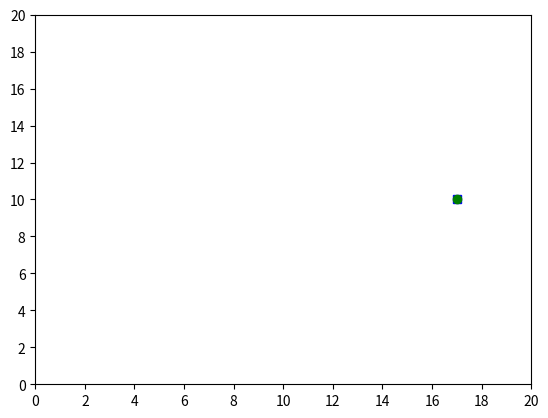

This figure's Python source:
import matplotlib.pyplot as plt
import matplotlib.ticker as ticker
import numpy as np
import random

creature_pos = np.random.randint(0, 20, size=2)
food_pos = np.random.randint(0, 20, size=2)
world_size = (0, 20, 0, 20)

fig, ax = plt.subplots(1, 1)
plt.ion()

class Neuron():
    def __init__(self):
        self.activation_threshold = random.randint(5,10)
        self.voltage = 0.0
        self.weight = random.uniform(2, 10)
        self.bias = random.uniform(1, 5)
        self.leak = 1 - random.uniform(.1, .3)
    def add_voltage(self, voltage):
        self.voltage += voltage
    def attempt_fire(self):
        if self.voltage >= self.activation_threshold:
            spike =  self.weight * self.voltage + self.bias
            self.voltage = 0
            return spike
        
        self.voltage *= self.leak
        return False
    

def update_plot():
    ax.cla()
    ax.axis(world_size)
    ax.xaxis.set_major_locator(ticker.MultipleLocator(2))
    ax.yaxis.set_major_locator(ticker.MultipleLocator(2))
    ax.plot(creature_pos[0], creature_pos[1], 'bs')
    ax.plot(food_pos[0], food_pos[1], 'go')
    plt.pause(1)

class Creature():
    def __init__(self):
        self.x_pos = Neuron()
        self.x_neg = Neuron()
        self.y_pos = Neuron()
        self.y_neg = Neuron()

        self.neurons = [self.x_pos, self.x_neg, self.y_pos, self.y_neg]

    def smell_food(self):
        spike_array = np.zeros(4)
        x_distance = np.clip(abs(food_pos[0] - creature_pos[0]), 1, 6)
        y_distance = np.clip(abs(food_pos[1] - creature_pos[1]), 1, 6)
        if creature_pos[0] < food_pos[0]:
            spike_array[0] = x_distance
        elif creature_pos[0] > food_pos[0]:
            spike_array[1] = x_distance
        if creature_pos[1] < food_pos[1]:
            spike_array[2] = y_distance
        elif creature_pos[1] > food_pos[1]:
            spike_array[3] = y_distance
        return spike_array
    
    def move_towards_food(self, spike_array):
        for i in range(len(spike_array)):
            if spike_array[i] != 0:
                self.neurons[i].add_voltage(5)
                spike = self.neurons[i].attempt_fire()
                if spike:
                    match i:
                        case 0:
                            creature_pos[0] += spike_array[i]
                        case 1:
                            creature_pos[0] -= spike_array[i]
                        case 2:
                            creature_pos[1] += spike_array[i]
                        case 3:
                            creature_pos[1] -= spike_array[i]


def main():
    creature = Creature()

    while not np.array_equal(creature_pos, food_pos):
        spike_array = creature.smell_food()
        creature.move_towards_food(spike_array)

        update_plot()

main()
